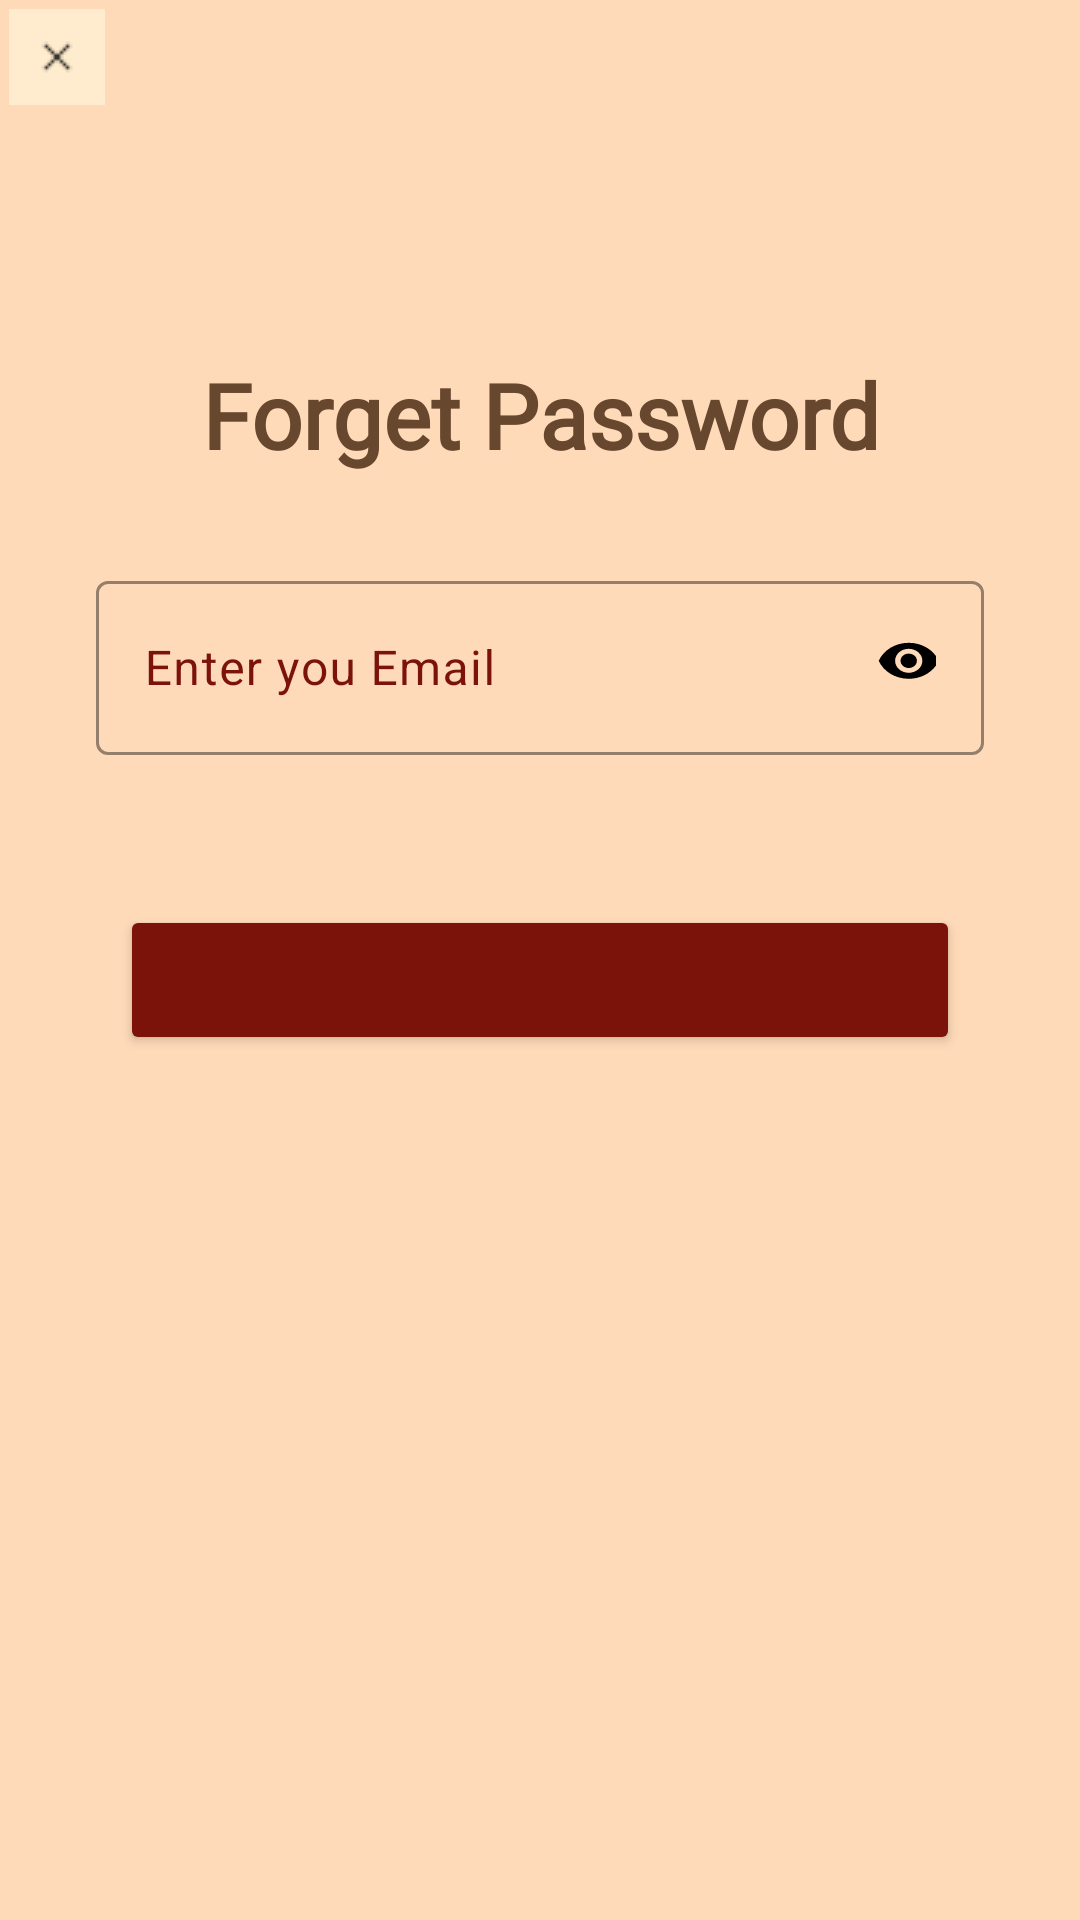

Produce the Android XML layout that renders to this screen, including the resource entries it uses.
<!-- AndroidManifest.xml: application theme Theme.Material3.DayNight.NoActionBar -->
<!-- res/layout/forget_password_dialog_layout.xml -->
<?xml version="1.0" encoding="utf-8"?>
<LinearLayout xmlns:android="http://schemas.android.com/apk/res/android"
    xmlns:tools="http://schemas.android.com/tools"
    android:layout_width="match_parent"
    xmlns:app="http://schemas.android.com/apk/res-auto"
    android:orientation="vertical"
    android:background="@color/orange_light"
   android:outlineSpotShadowColor="@color/red"
    android:layout_height="match_parent">

    <ImageButton
        android:id="@+id/xImageButton"
        android:layout_width="wrap_content"
        android:layout_height="wrap_content"
        android:padding="3dp"
        android:layout_alignParentTop="true"
        android:layout_alignParentRight="true"
        android:src="@drawable/iconx" />


    <TextView
        android:id="@+id/forgetP"
        android:layout_width="match_parent"
        android:layout_height="wrap_content"
        android:layout_marginTop="80dp"
        android:fontFamily="@font/font_lovelytours"
        android:gravity="center"
        android:text="Forget Password"
        android:textColor="#68472F"
        android:textSize="30dp"
        android:textStyle="bold" />

    <com.google.android.material.textfield.TextInputLayout
        android:layout_width="match_parent"
        android:layout_marginTop="30dp"
        android:layout_gravity="center"
        android:hint="@string/enter_email"
        android:focusable="true"
        android:layout_marginHorizontal="32dp"
        android:textColorHint="@color/red"
        app:boxStrokeColor="@color/red"
        app:hintTextColor="@color/red"
        android:layout_height="wrap_content">

        <com.google.android.material.textfield.TextInputEditText
            android:layout_width="match_parent"
            android:id="@+id/forgetEmail"
            android:focusable="true"
            android:inputType="textPassword"
            android:drawableRight="@drawable/eye_password"
            android:textColor="@color/red"
            android:layout_height="wrap_content"/>
    </com.google.android.material.textfield.TextInputLayout>

    <Button
        android:id="@+id/buttonReset"
        android:layout_width="280dp"
        android:layout_height="50dp"
        android:layout_gravity="center"
        android:layout_marginTop="50dp"
        android:backgroundTint="@color/red"
        android:textColor="@color/Orange"
        android:textSize="24dp"
        android:textStyle="bold"
        tools:ignore="MissingPrefix" />



</LinearLayout>
<!-- resources referenced by this layout -->
<resources>
  <color name="Orange">#FFA500</color>
  <color name="orange_light">#FFDAB9</color>
  <color name="red">#7C130B</color>
  <!-- drawable eye_password (drawable) -->
  <vector android:height="24dp" android:tint="#000000"
      android:viewportHeight="30" android:viewportWidth="22"
      android:width="20dp" xmlns:android="http://schemas.android.com/apk/res/android">
      <path android:fillColor="@android:color/white" android:pathData="M12,4.5C7,4.5 2.73,7.61 1,12c1.73,4.39 6,7.5 11,7.5s9.27,-3.11 11,-7.5c-1.73,-4.39 -6,-7.5 -11,-7.5zM12,17c-2.76,0 -5,-2.24 -5,-5s2.24,-5 5,-5 5,2.24 5,5 -2.24,5 -5,5zM12,9c-1.66,0 -3,1.34 -3,3s1.34,3 3,3 3,-1.34 3,-3 -1.34,-3 -3,-3z"/>
  </vector>
  <!-- drawable iconx: png bitmap (drawable, 262 bytes) -->
  <string name="enter_email">Enter you Email</string>
</resources>
